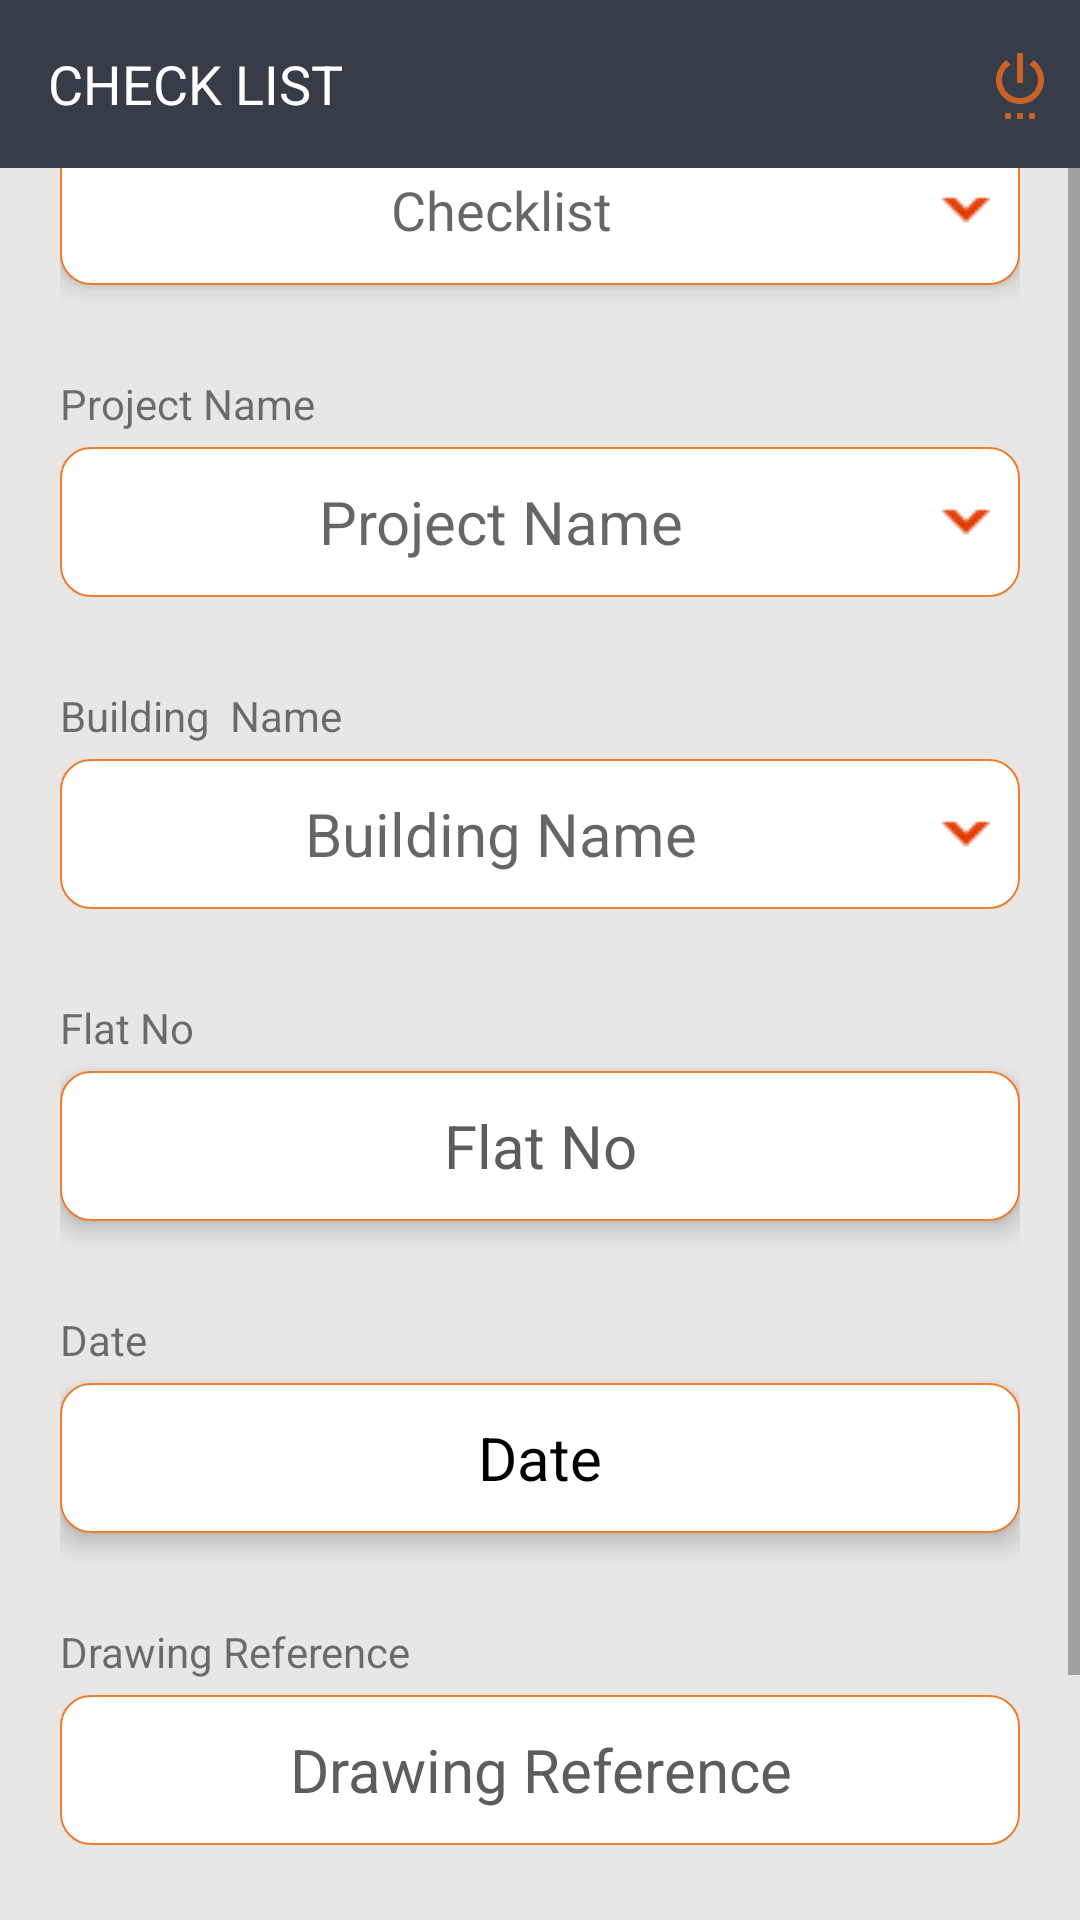

This screen was rendered from an Android layout file. Write that file and the resources it references.
<!-- AndroidManifest.xml: application theme AppTheme -->
<!-- res/layout/activity_main_form.xml -->
<?xml version="1.0" encoding="utf-8"?>
<RelativeLayout

        xmlns:android="http://schemas.android.com/apk/res/android"
         xmlns:app="http://schemas.android.com/apk/res-auto"
        xmlns:tools="http://schemas.android.com/tools"
        android:layout_width="match_parent"
        android:orientation="vertical"
        android:background="#E9E6E6"

        android:layout_height="match_parent">
    <androidx.appcompat.widget.Toolbar
            android:id="@+id/toolbar"
            android:layout_width="match_parent"
            android:layout_height="?android:attr/actionBarSize"
            android:background="@color/colorPrimary"
    >


        <RelativeLayout
                android:gravity="center"
                android:layout_width="match_parent"
                android:layout_height="wrap_content">
            <TextView
                    android:id="@+id/txt_SignUpHeader"
                    android:layout_width="wrap_content"
                    android:layout_height="wrap_content"
                    android:text="Check List"
                    android:textColor="#FFFFFF"
                    android:layout_centerVertical="true"
                    android:gravity="center"
                    android:textSize="18dp"
                    android:textAllCaps="true"
            />

            <ImageView
                    android:id="@+id/imgLogOut"
                    android:layout_alignParentRight="true"
                    android:src="@drawable/ic_settings_power_black_24dp"
                    android:layout_width="40dp"
                    android:layout_height="wrap_content"/>
        </RelativeLayout>

    </androidx.appcompat.widget.Toolbar>
    <LinearLayout
            android:layout_below="@+id/toolbar"

            android:orientation="vertical"
            android:layout_width="match_parent"
                  android:layout_height="wrap_content">
    <ScrollView

            android:layout_width="match_parent"
            android:layout_height="match_parent">
      <LinearLayout
        android:layout_marginTop="20dp"
        android:layout_gravity="center"
        android:orientation="vertical"
        android:layout_marginLeft="20dp"
        android:layout_marginRight="20dp"
        android:layout_width="match_parent"
              android:layout_height="wrap_content">

    <TextView
            android:layout_marginTop="20dp"
            android:layout_width="wrap_content"
            android:layout_height="wrap_content"
            android:layout_marginBottom="5dp"
            android:text="Checklist"/>
    <TextView
            android:background="@drawable/edittext_boarder"
            android:id="@+id/spinnerChecklist"


            app:ms_background_color="#5d5d5d"
            android:textColor="#000000"
            android:textSize="18dp"
            android:hint="Checklist"
            android:gravity="center"
            android:paddingRight="10dp"
            android:drawableRight="@drawable/ic_arrow_red"
            android:elevation="5dp"
            android:layout_width="match_parent"
            android:layout_height="50dp"/>

    <TextView
            android:layout_marginTop="30dp"
            android:layout_width="wrap_content"
            android:layout_height="wrap_content"
            android:layout_marginBottom="5dp"
            android:text="Project Name"/>
    <TextView

            android:background="@drawable/edittext_boarder"
            android:id="@+id/spinnerProjectName"


            app:ms_background_color="#5d5d5d"
            android:textColor="#000000"
            android:textSize="20dp"
            android:hint="Project Name"
            android:gravity="center"
            android:paddingRight="10dp"
            android:drawableRight="@drawable/ic_arrow_red"
            android:layout_width="match_parent"
            android:layout_height="50dp"/>


    <TextView
            android:layout_marginTop="30dp"
            android:layout_width="wrap_content"
            android:layout_height="wrap_content"
            android:layout_marginBottom="5dp"
            android:text="Building  Name"/>
    <TextView
            android:background="@drawable/edittext_boarder"
            android:id="@+id/spinnerBuildingNo"

            app:ms_background_color="#5d5d5d"
            android:textColor="#000000"
            android:textSize="20dp"
            android:hint="Building Name"
            android:gravity="center"
            android:paddingRight="10dp"
            android:drawableRight="@drawable/ic_arrow_red"
            android:layout_width="match_parent"
            android:layout_height="50dp"/>


    <TextView
            android:layout_marginTop="30dp"
            android:layout_width="wrap_content"
            android:layout_height="wrap_content"
            android:layout_marginBottom="5dp"
            android:text="Flat No"/>
    <EditText
            android:id="@+id/edtFlatNo"
            android:layout_width="match_parent"
            android:layout_height="50dp"
            android:background="@drawable/edittext_boarder"

            android:elevation="5dp"


            android:textSize="20dp"
            android:inputType="number"
            android:singleLine="true"
            android:hint="Flat No"
            android:imeOptions="actionDone"
            android:textColor="@color/black"
           android:textColorHint="#5d5d5d"
            android:drawablePadding="15dp"
            android:gravity="center"


    />
    <TextView
            android:layout_marginTop="30dp"
            android:layout_width="wrap_content"
            android:layout_height="wrap_content"
            android:layout_marginBottom="5dp"
            android:text="Date"/>
    <TextView

            android:text="Date"
            android:id="@+id/edtDate"
            android:layout_width="match_parent"
            android:layout_height="50dp"
            android:elevation="5dp"
            android:background="@drawable/edittext_boarder"
            android:textSize="20dp"

            android:inputType="textEmailAddress"
            android:singleLine="true"
            android:hint="Email ID"
            android:imeOptions="actionNext"
            android:textColor="@color/black"
            android:textColorHint="#5d5d5d"
            android:drawablePadding="15dp"
            android:gravity="center"


    />
    <TextView
            android:layout_marginTop="30dp"
            android:layout_width="wrap_content"
            android:layout_height="wrap_content"
            android:layout_marginBottom="5dp"
            android:text="Drawing Reference"/>

    <EditText

            android:id="@+id/edtDrawingRef"
            android:layout_width="match_parent"
            android:layout_height="50dp"
            android:background="@drawable/edittext_boarder"

            android:inputType="textEmailAddress"
            android:singleLine="true"
            android:textSize="20dp"

            android:hint="Drawing Reference"
            android:imeOptions="actionDone"
            android:textColor="@color/black"
            android:textColorHint="#5d5d5d"
            android:drawablePadding="15dp"
            android:gravity="center"


    />
    <Button
            android:layout_gravity="center"
            android:id="@+id/btnNext"
            android:text="Next"
            android:textColor="@color/white"
            android:background="@color/colorAccent"
            android:layout_marginBottom="30dp"
            android:layout_marginTop="40dp"
            android:layout_marginLeft="30dp"
            android:layout_marginRight="30dp"
            android:layout_width="150dp"
            android:layout_height="50dp"/>

</LinearLayout>
    </ScrollView>
    </LinearLayout>
</RelativeLayout>
<!-- resources referenced by this layout -->
<resources>
  <color name="black">#000000</color>
  <color name="colorAccent">#ed7d2f</color>
  <color name="colorPrimary">#373c49</color>
  <color name="white">#FFFFFF</color>
  <!-- drawable edittext_boarder (drawable) -->
  <?xml version="1.0" encoding="utf-8"?>
  <shape xmlns:android="http://schemas.android.com/apk/res/android">
  
      
      <solid android:color="#FFFFFF" />
  
      
      <stroke android:width="0.5dp" android:color="@color/colorAccent" />
  
      
      <corners android:radius="10dp" />
  
  </shape>
  <!-- drawable ic_arrow_red: png bitmap (drawable, 234 bytes) -->
  <!-- drawable ic_settings_power_black_24dp (drawable) -->
  <vector android:height="24dp" android:tint="#C86225"
      android:viewportHeight="24.0" android:viewportWidth="24.0"
      android:width="24dp" xmlns:android="http://schemas.android.com/apk/res/android">
      <path android:fillColor="#FF000000" android:pathData="M7,24h2v-2L7,22v2zM11,24h2v-2h-2v2zM13,2h-2v10h2L13,2zM16.56,4.44l-1.45,1.45C16.84,6.94 18,8.83 18,11c0,3.31 -2.69,6 -6,6s-6,-2.69 -6,-6c0,-2.17 1.16,-4.06 2.88,-5.12L7.44,4.44C5.36,5.88 4,8.28 4,11c0,4.42 3.58,8 8,8s8,-3.58 8,-8c0,-2.72 -1.36,-5.12 -3.44,-6.56zM15,24h2v-2h-2v2z"/>
  </vector>
  <style name="AppTheme" parent="Theme.AppCompat.Light.NoActionBar">
          
          <item name="colorPrimary">@color/colorPrimary</item>
          <item name="colorPrimaryDark">@color/colorPrimaryDark</item>
          <item name="colorAccent">@color/colorAccent</item>
      </style>
  <color name="colorPrimaryDark">#2c303a</color>
</resources>
